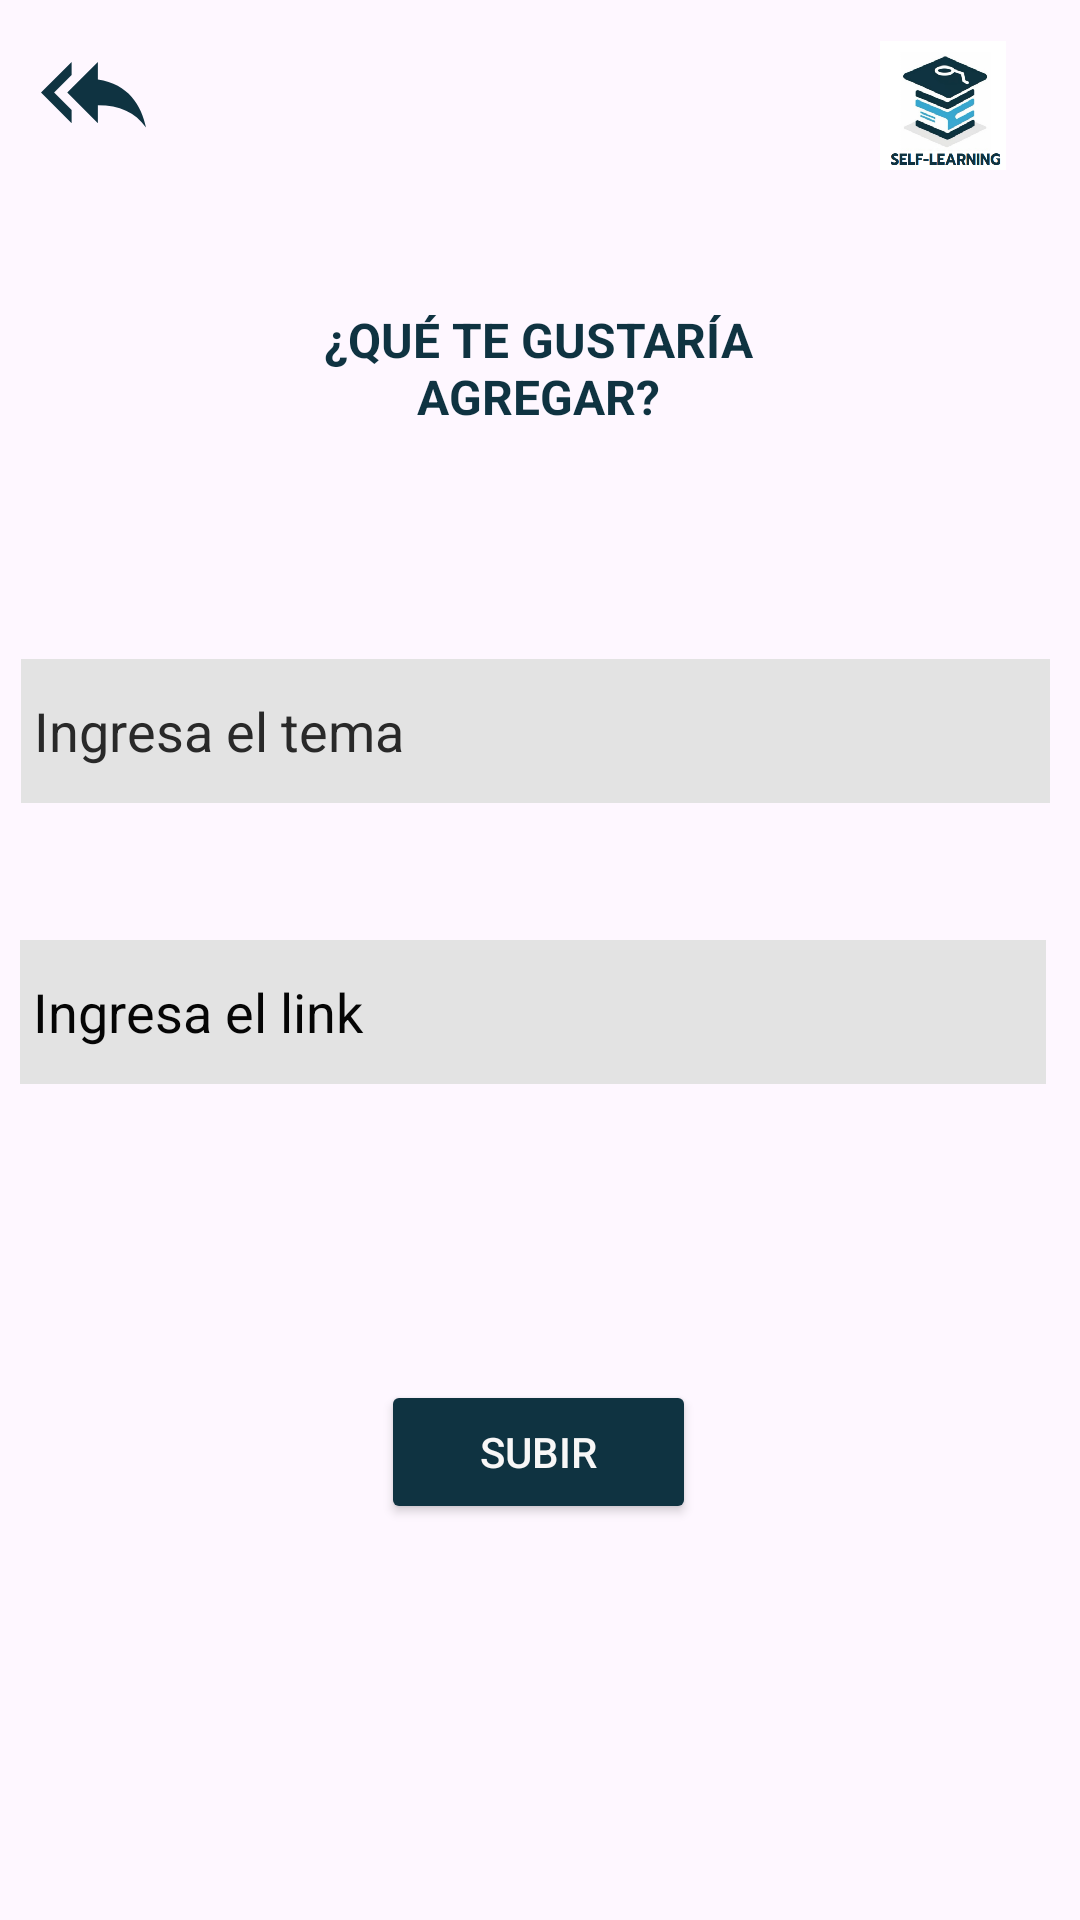

The Android layout XML behind this screen, and the referenced resources:
<!-- AndroidManifest.xml: application theme Theme.Alumnos -->
<!-- res/layout/activity_crear_propuesta.xml -->
<?xml version="1.0" encoding="utf-8"?>
<androidx.constraintlayout.widget.ConstraintLayout xmlns:android="http://schemas.android.com/apk/res/android"
    xmlns:app="http://schemas.android.com/apk/res-auto"
    xmlns:tools="http://schemas.android.com/tools"
    android:layout_width="match_parent"
    android:layout_height="match_parent"
    tools:context="com.example.alumnos.CrearPropuesta">

    <ImageView
        android:id="@+id/imageView9"
        android:layout_width="62dp"
        android:layout_height="43dp"
        app:layout_constraintBottom_toBottomOf="parent"
        app:layout_constraintEnd_toEndOf="parent"
        app:layout_constraintHorizontal_bias="0.951"
        app:layout_constraintStart_toStartOf="parent"
        app:layout_constraintTop_toTopOf="parent"
        app:layout_constraintVertical_bias="0.023"
        app:srcCompat="@drawable/fondo1" />

    <ImageView
        android:id="@+id/atras5"
        android:layout_width="wrap_content"
        android:layout_height="wrap_content"

        app:layout_constraintBottom_toBottomOf="parent"
        app:layout_constraintEnd_toEndOf="parent"
        app:layout_constraintHorizontal_bias="0.042"
        app:layout_constraintStart_toStartOf="parent"
        app:layout_constraintTop_toTopOf="parent"
        app:layout_constraintVertical_bias="0.022"
        app:srcCompat="@drawable/backimage"
        app:tint="#0F3341"/>

    <EditText
        android:id="@+id/nombreMateria"
        android:layout_width="343dp"
        android:layout_height="48dp"
        android:background="#131313"
        android:backgroundTint="#E3E3E3"
        android:ems="10"
        android:foregroundTint="#757373"
        android:hint=" Ingresa el tema"
        android:singleLine="true"
        android:textColor="#000000"
        android:textColorHint="#292929"
        android:textStyle="normal"
        app:layout_constraintBottom_toBottomOf="parent"
        app:layout_constraintEnd_toEndOf="parent"
        app:layout_constraintHorizontal_bias="0.411"
        app:layout_constraintStart_toStartOf="parent"
        app:layout_constraintTop_toTopOf="parent"
        app:layout_constraintVertical_bias="0.371" />

    <EditText
        android:id="@+id/editTextLink"
        android:layout_width="342dp"
        android:layout_height="48dp"
        android:background="#131313"
        android:backgroundTint="#E3E3E3"
        android:ems="10"
        android:foregroundTint="#757373"
        android:hint=" Ingresa el link"
        android:textColor="#000000"
        android:textColorHint="#050505"
        app:layout_constraintBottom_toBottomOf="parent"
        app:layout_constraintEnd_toEndOf="parent"
        app:layout_constraintHorizontal_bias="0.368"
        app:layout_constraintStart_toStartOf="parent"
        app:layout_constraintTop_toTopOf="parent"
        app:layout_constraintVertical_bias="0.529" />

    <Button
        android:id="@+id/button7"
        android:layout_width="105dp"
        android:layout_height="48dp"
        android:backgroundTint="#0F3341"
        android:text="Subir"
        android:textColor="#F8F7F7"
        app:layout_constraintBottom_toBottomOf="parent"
        app:layout_constraintEnd_toEndOf="parent"
        app:layout_constraintHorizontal_bias="0.498"
        app:layout_constraintStart_toStartOf="parent"
        app:layout_constraintTop_toTopOf="parent"
        app:layout_constraintVertical_bias="0.777" />

    <TextView
        android:id="@+id/textView3"
        android:layout_width="199dp"
        android:layout_height="58dp"
        android:backgroundTint="#0F3341"
        android:gravity="center"
        android:text="¿QUÉ TE GUSTARÍA                          AGREGAR?"
        android:textColor="#0F3341"
        android:textSize="16sp"
        android:textStyle="bold"
        app:layout_constraintBottom_toBottomOf="parent"
        app:layout_constraintEnd_toEndOf="parent"
        app:layout_constraintHorizontal_bias="0.497"
        app:layout_constraintStart_toStartOf="parent"
        app:layout_constraintTop_toTopOf="parent"
        app:layout_constraintVertical_bias="0.161" />

</androidx.constraintlayout.widget.ConstraintLayout>
<!-- resources referenced by this layout -->
<resources>
  <!-- drawable backimage (drawable) -->
  <vector android:autoMirrored="true" android:height="35dp"
      android:tint="#1C42A3" android:viewportHeight="24"
      android:viewportWidth="24" android:width="35dp" xmlns:android="http://schemas.android.com/apk/res/android">
      <path android:fillColor="@android:color/white" android:pathData="M7,8L7,5l-7,7 7,7v-3l-4,-4 4,-4zM13,9L13,5l-7,7 7,7v-4.1c5,0 8.5,1.6 11,5.1 -1,-5 -4,-10 -11,-11z"/>
  </vector>
  <!-- drawable fondo1: png bitmap (drawable, 68754 bytes) -->
  <style name="Theme.Alumnos" parent="Base.Theme.Alumnos" />
  <style name="Base.Theme.Alumnos" parent="Theme.Material3.Light.NoActionBar">
  
           <item name="colorPrimary">#0F3341</item>
      </style>
</resources>
